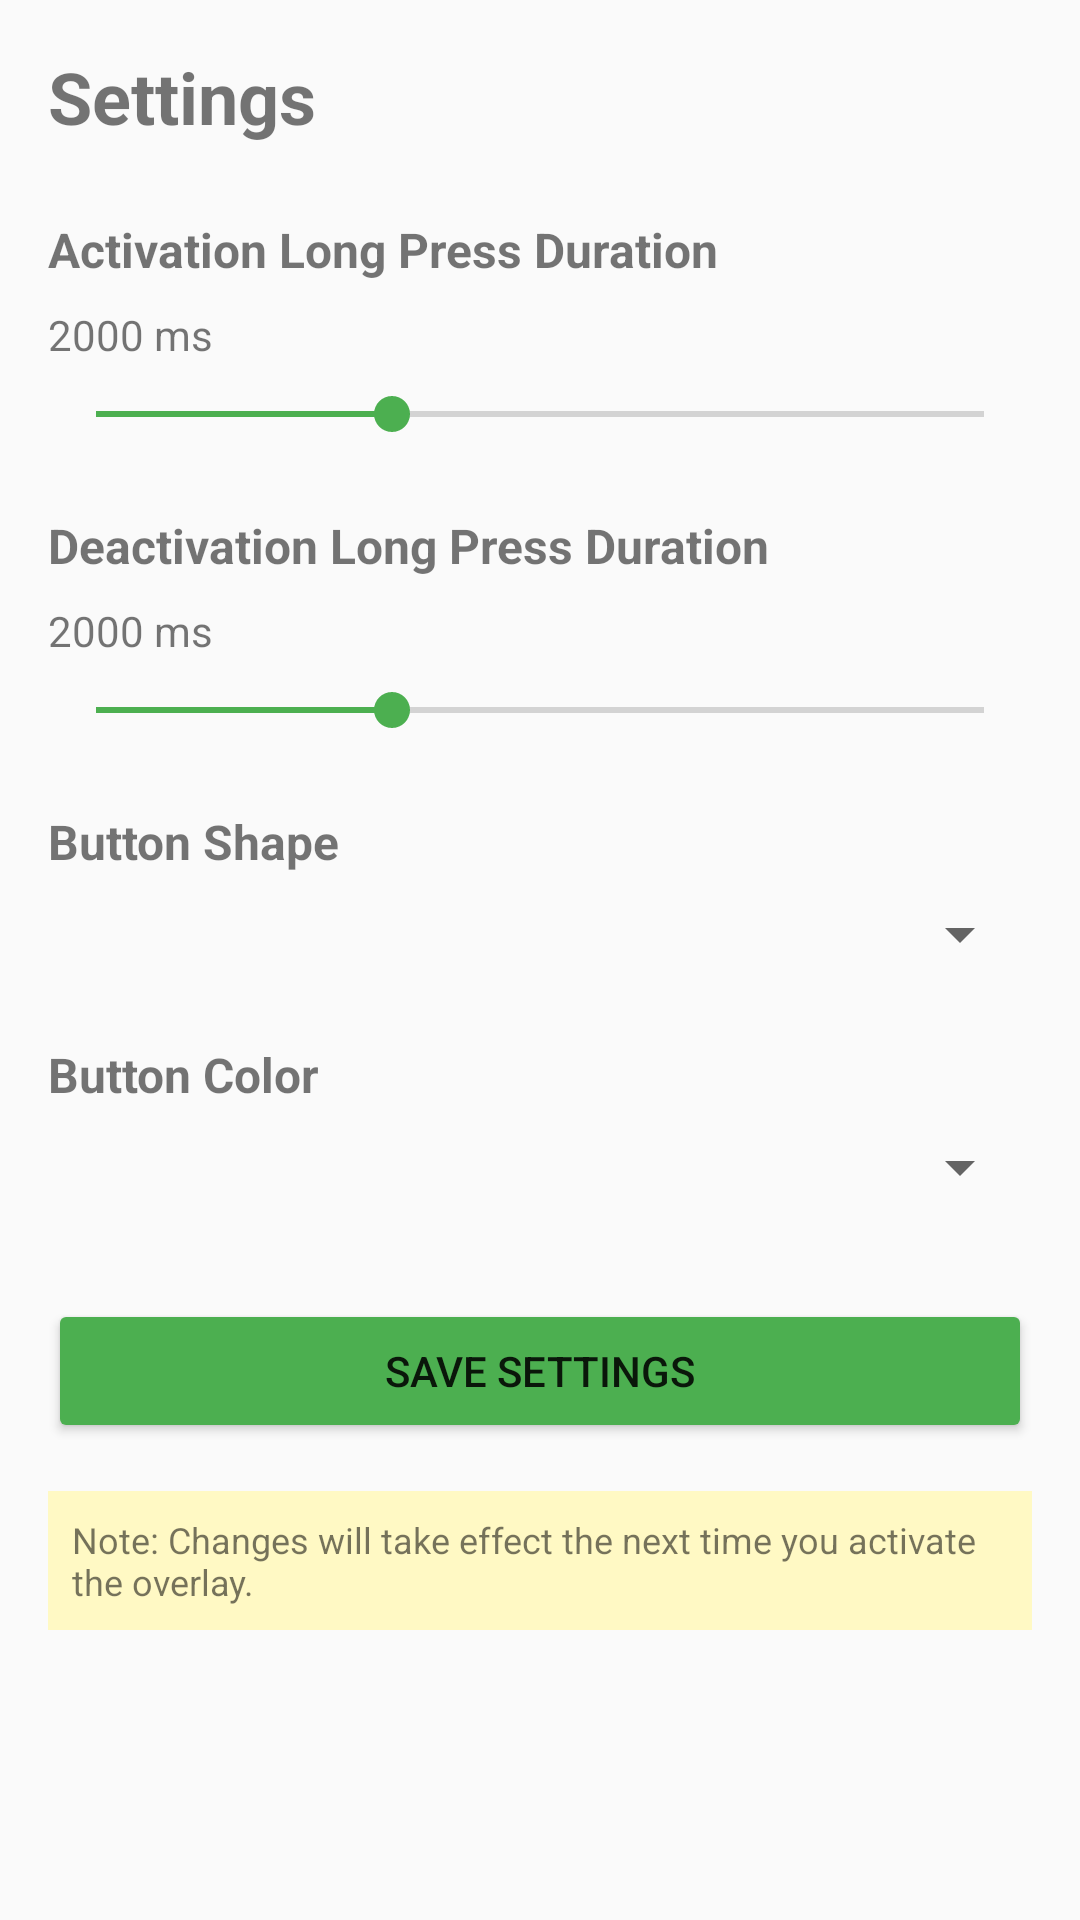

Reconstruct the res/layout file that produces this screen, plus the resources it refers to.
<!-- AndroidManifest.xml: application theme AppTheme -->
<!-- res/layout/activity_settings.xml -->
<?xml version="1.0" encoding="utf-8"?>
<ScrollView xmlns:android="http://schemas.android.com/apk/res/android"
    android:layout_width="match_parent"
    android:layout_height="match_parent">

    <LinearLayout
        android:layout_width="match_parent"
        android:layout_height="wrap_content"
        android:orientation="vertical"
        android:padding="16dp">

        <TextView
            android:layout_width="wrap_content"
            android:layout_height="wrap_content"
            android:text="Settings"
            android:textSize="24sp"
            android:textStyle="bold"
            android:layout_marginBottom="24dp" />

        
        <TextView
            android:layout_width="wrap_content"
            android:layout_height="wrap_content"
            android:text="Activation Long Press Duration"
            android:textSize="16sp"
            android:textStyle="bold"
            android:layout_marginBottom="8dp" />

        <TextView
            android:id="@+id/tvActivationValue"
            android:layout_width="wrap_content"
            android:layout_height="wrap_content"
            android:text="2000 ms"
            android:textSize="14sp"
            android:layout_marginBottom="8dp" />

        <SeekBar
            android:id="@+id/seekActivation"
            android:layout_width="match_parent"
            android:layout_height="wrap_content"
            android:max="5000"
            android:min="500"
            android:progress="2000"
            android:layout_marginBottom="24dp" />

        
        <TextView
            android:layout_width="wrap_content"
            android:layout_height="wrap_content"
            android:text="Deactivation Long Press Duration"
            android:textSize="16sp"
            android:textStyle="bold"
            android:layout_marginBottom="8dp" />

        <TextView
            android:id="@+id/tvDeactivationValue"
            android:layout_width="wrap_content"
            android:layout_height="wrap_content"
            android:text="2000 ms"
            android:textSize="14sp"
            android:layout_marginBottom="8dp" />

        <SeekBar
            android:id="@+id/seekDeactivation"
            android:layout_width="match_parent"
            android:layout_height="wrap_content"
            android:max="5000"
            android:min="500"
            android:progress="2000"
            android:layout_marginBottom="24dp" />

        
        <TextView
            android:layout_width="wrap_content"
            android:layout_height="wrap_content"
            android:text="Button Shape"
            android:textSize="16sp"
            android:textStyle="bold"
            android:layout_marginBottom="8dp" />

        <Spinner
            android:id="@+id/spinnerShape"
            android:layout_width="match_parent"
            android:layout_height="wrap_content"
            android:layout_marginBottom="24dp" />

        
        <TextView
            android:layout_width="wrap_content"
            android:layout_height="wrap_content"
            android:text="Button Color"
            android:textSize="16sp"
            android:textStyle="bold"
            android:layout_marginBottom="8dp" />

        <Spinner
            android:id="@+id/spinnerColor"
            android:layout_width="match_parent"
            android:layout_height="wrap_content"
            android:layout_marginBottom="32dp" />

        
        <Button
            android:id="@+id/btnSave"
            android:layout_width="match_parent"
            android:layout_height="wrap_content"
            android:text="Save Settings"
            android:backgroundTint="#4CAF50" />

        <TextView
            android:layout_width="match_parent"
            android:layout_height="wrap_content"
            android:text="Note: Changes will take effect the next time you activate the overlay."
            android:textSize="12sp"
            android:layout_marginTop="16dp"
            android:padding="8dp"
            android:background="#FFF9C4" />

    </LinearLayout>
</ScrollView>
<!-- resources referenced by this layout -->
<resources>
  <style name="AppTheme" parent="Theme.AppCompat.Light.DarkActionBar">
          <item name="colorPrimary">#2196F3</item>
          <item name="colorPrimaryDark">#1976D2</item>
          <item name="colorAccent">#4CAF50</item>
      </style>
</resources>
